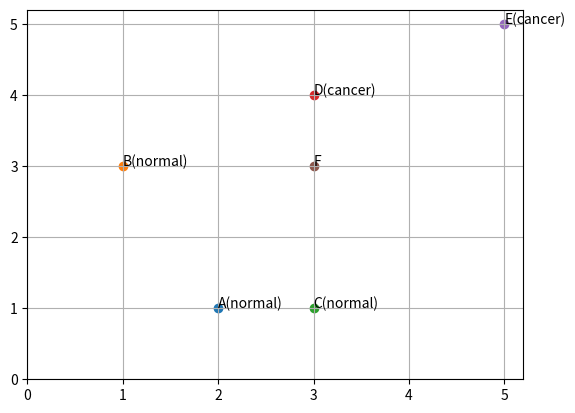

Reproduce this figure in Python.
import math
import matplotlib.pyplot as plt

def graph(p):   #그래프 그리는 함수
    for i in p:
        plt.scatter(i[1],i[2])   #점찍기
        plt.annotate(i[0],xy=(i[1],i[2]))   #점에 설명 쓰기
    plt.xlim(0,)   #x축 범위 설정(0부터 표시)
    plt.ylim(0,)   #y축 범위 설정(0부터 표시)
    plt.grid()   #격자 표시

def knn(id,x,y):
    p = [['A(normal)',2,1,'정상'],['B(normal)',1,3,'정상'],['C(normal)',3,1,'정상'],['D(cancer)',3,4,'암환자'],['E(cancer)',5,5,'암환자']]
    distance = []
    for i in p:
        r = math.sqrt((i[1]-x)**2 + (i[2]-y)**2)   #유클리드 거리 계산
        distance.append(r)   #계산한 결과를 리스트에 입력
    for i in range(len(distance)):   #진단결과 출력
        if min(distance) == distance[i]:   #최소거리(가장 가까운 거리)가 나온 순번이면,
            print('진단결과:', p[i][3])   #환자데이터에서 해당하는 순번의 검사결과를 출력
    p.append([id,x,y])   #입력한 환자의 데이터도 환자데이터에 포함해서 그래프 그리기
    graph(p)

knn('F', 3, 3)